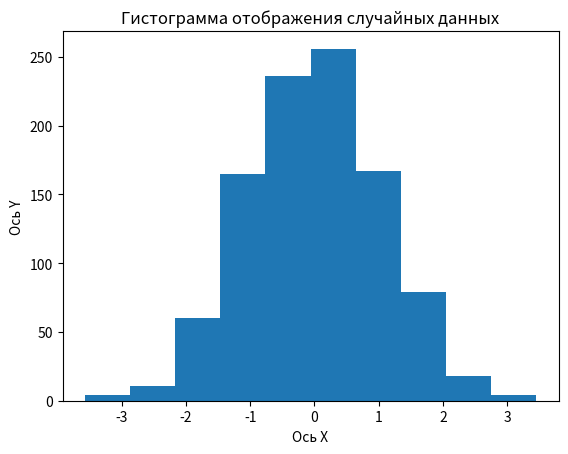

The script that saved this image:
import numpy as np
import matplotlib.pyplot as plt

# Стартовые параметры
mean = 0       # Среднее значение
std_dev = 1    # Стандартное отклонение
num_samples = 1000  # Количество образцов

data = np.random.normal(mean, std_dev, num_samples)

plt.hist(data, bins=10)
plt.xlabel('Ось Х')
plt.ylabel('Ось Y')
plt.title('Гистограмма отображения случайных данных')
plt.show()